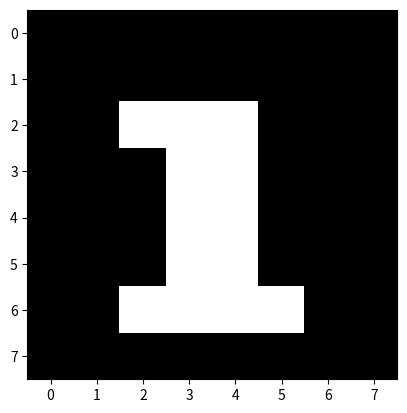

Generate this figure with matplotlib:
import matplotlib.pyplot as plt

data = [
        [0,0,0,0,0,0,0,0],
        [0,0,0,0,0,0,0,0],
        [0,0,1,1,1,0,0,0],
        [0,0,0,1,1,0,0,0],
        [0,0,0,1,1,0,0,0],
        [0,0,0,1,1,0,0,0],
        [0,0,1,1,1,1,0,0],
        [0,0,0,0,0,0,0,0]]

plt.imshow(data, cmap= 'gray')
plt.show()
